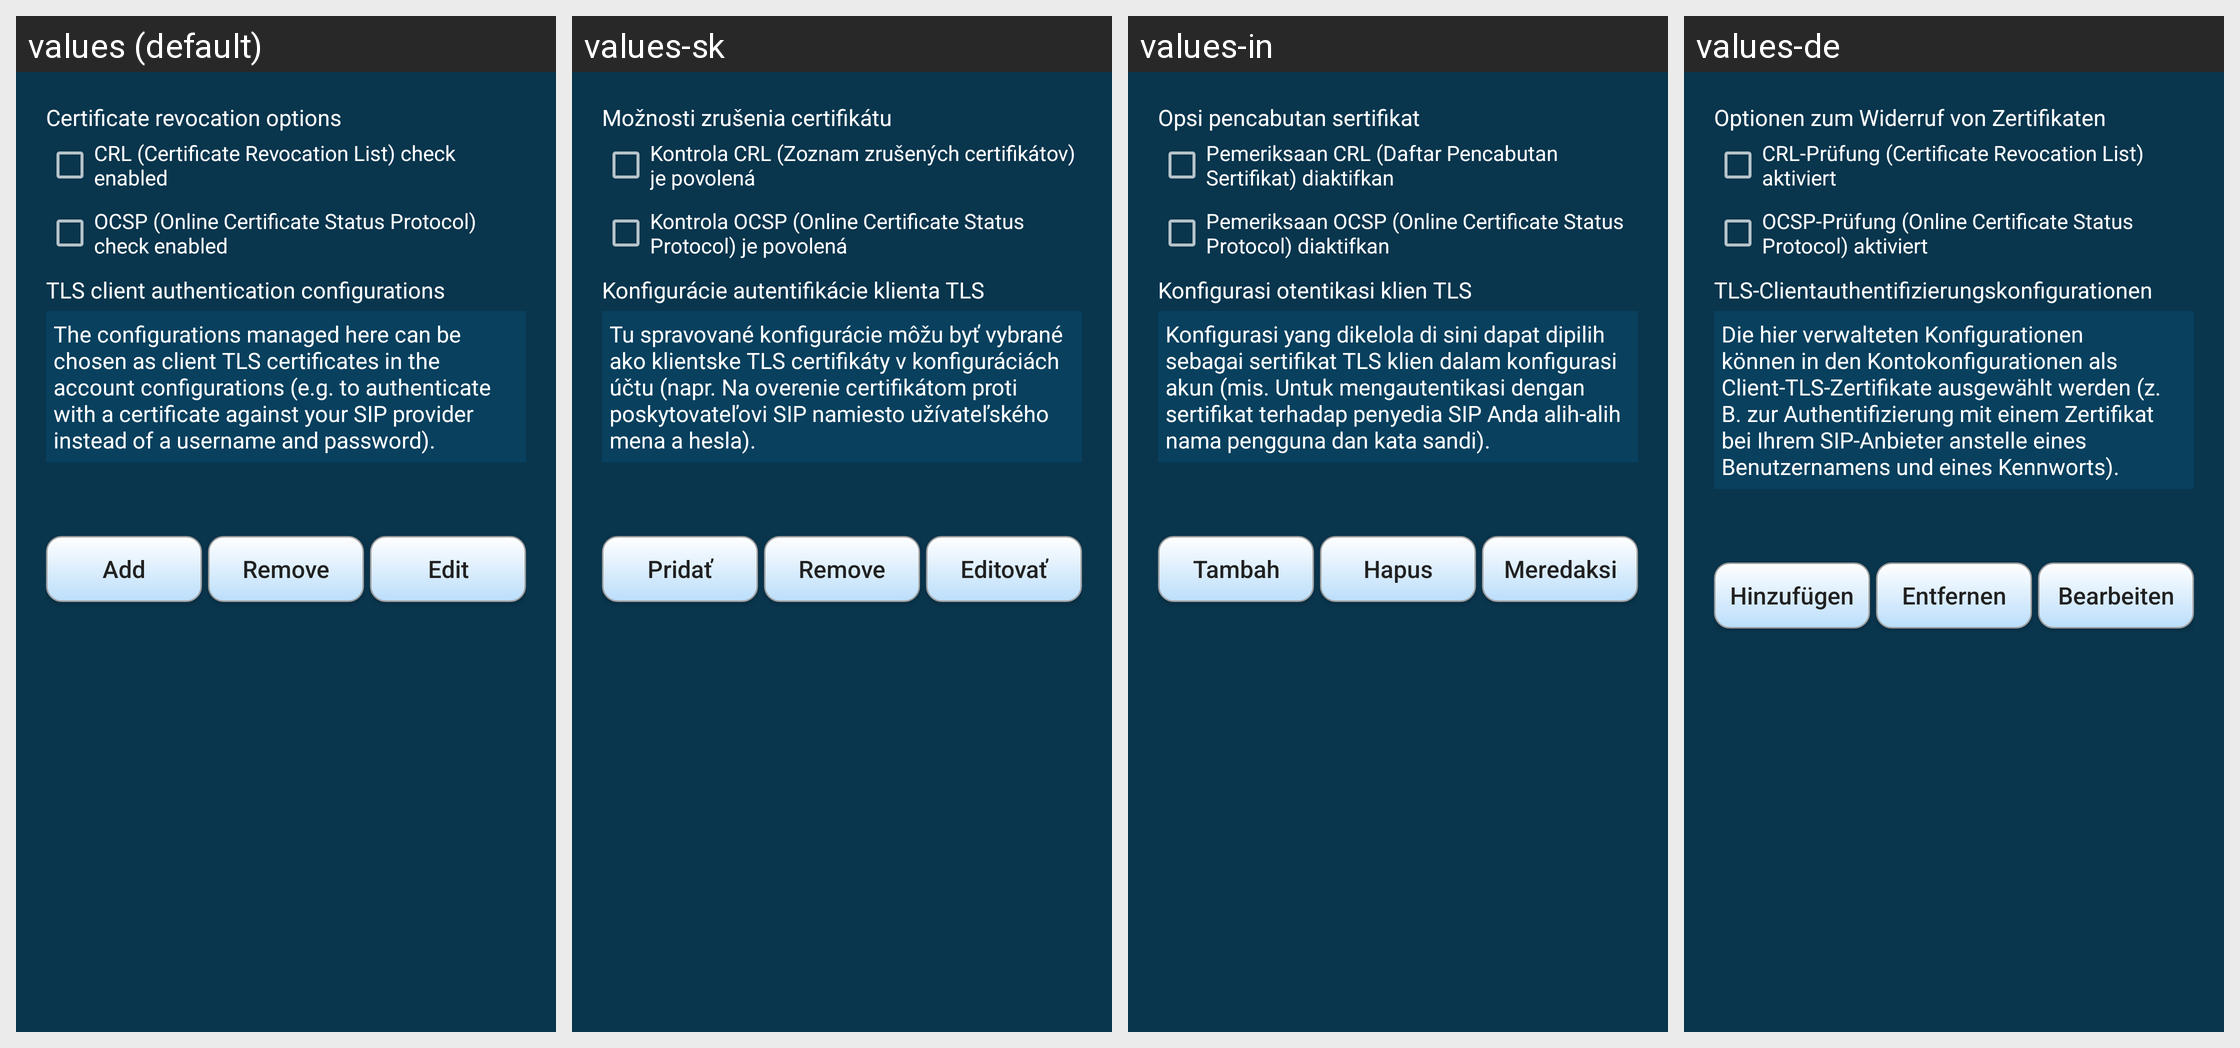

The same Android screen rendered under several of its app's locales, left to right. List the strings drawn on it with the default value and each locale's translation.
Android screen res/layout/cert_tls_config.xml rendered under 4 locales, left to right: values (default), values-sk, values-in, values-de. Device: Nexus 5 (rendered at 1080×1920; each locale shown at half size, 540×960, under a caption strip naming it); theme AppTheme.
Other locales in the repository, not shown: values-ar, values-es, values-fi, values-pt-rBR, values-ru, values-zh-rCN.
Strings drawn on this screen, with the default value and each locale's value (text and hints the layout hard-codes, and strings that could not be matched under every locale, appear in the picture but are not listed):

certconfig_revocation_title
  values: Certificate revocation options
  values-sk: Možnosti zrušenia certifikátu
  values-in: Opsi pencabutan sertifikat
  values-de: Optionen zum Widerruf von Zertifikaten

certconfig_revocation_check_enabled
  values: CRL (Certificate Revocation List) check enabled
  values-sk: Kontrola CRL (Zoznam zrušených certifikátov) je povolená
  values-in: Pemeriksaan CRL (Daftar Pencabutan Sertifikat) diaktifkan
  values-de: CRL-Prüfung (Certificate Revocation List) aktiviert

certconfig_revocation_ocsp_enabled
  values: OCSP (Online Certificate Status Protocol) check enabled
  values-sk: Kontrola OCSP (Online Certificate Status Protocol) je povolená
  values-in: Pemeriksaan OCSP (Online Certificate Status Protocol) diaktifkan
  values-de: OCSP-Prüfung (Online Certificate Status Protocol) aktiviert

certconfig_cert_list_title
  values: TLS client authentication configurations
  values-sk: Konfigurácie autentifikácie klienta TLS
  values-in: Konfigurasi otentikasi klien TLS
  values-de: TLS-Clientauthentifizierungskonfigurationen

certconfig_cert_list_description
  values: The configurations managed here can be chosen as client TLS certificates in the account configurations (e.g. to authenticate with a certificate against your SIP provider instead of a username and password).
  values-sk: Tu spravované konfigurácie môžu byť vybrané ako klientske TLS certifikáty v konfiguráciách účtu (napr. Na overenie certifikátom proti poskytovateľovi SIP namiesto užívateľského mena a hesla).
  values-in: Konfigurasi yang dikelola di sini dapat dipilih sebagai sertifikat TLS klien dalam konfigurasi akun (mis. Untuk mengautentikasi dengan sertifikat terhadap penyedia SIP Anda alih-alih nama pengguna dan kata sandi).
  values-de: Die hier verwalteten Konfigurationen können in den Kontokonfigurationen als Client-TLS-Zertifikate ausgewählt werden (z. B. zur Authentifizierung mit einem Zertifikat bei Ihrem SIP-Anbieter anstelle eines Benutzernamens und eines Kennworts).

add
  values: Add
  values-sk: Pridať
  values-in: Tambah
  values-de: Hinzufügen

remove
  values: Remove
  values-sk: Remove
  values-in: Hapus
  values-de: Entfernen

edit
  values: Edit
  values-sk: Editovať
  values-in: Meredaksi
  values-de: Bearbeiten
